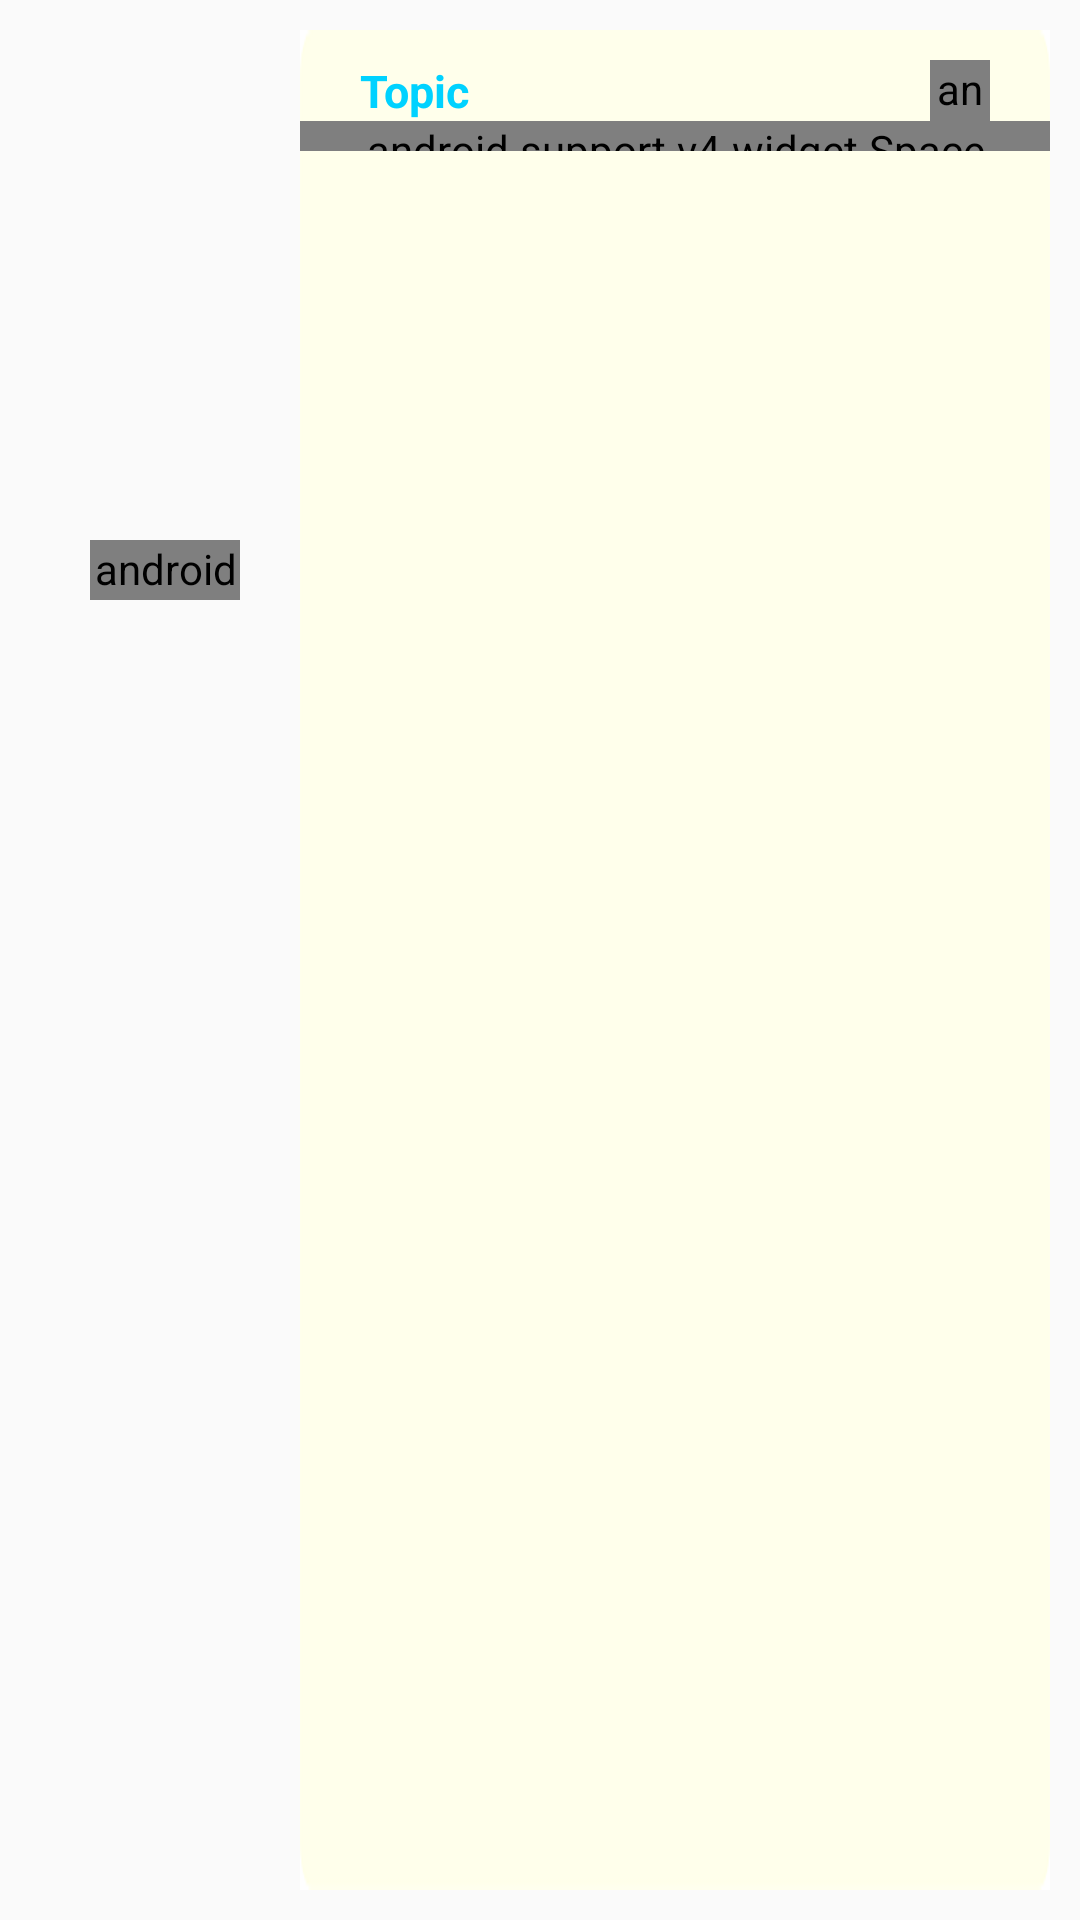

Layout XML and referenced resources for this Android screen:
<!-- AndroidManifest.xml: application theme AppTheme -->
<!-- res/layout/activity_controller.xml -->
<?xml version="1.0" encoding="utf-8"?>

<LinearLayout xmlns:android="http://schemas.android.com/apk/res/android"
    android:layout_width="match_parent"
    android:layout_height="match_parent"
    xmlns:app="http://schemas.android.com/apk/res-auto"
    android:background="@drawable/controller_image0"
    android:orientation="horizontal"
    android:padding="10dp">

    <LinearLayout
        android:layout_width="wrap_content"
        android:layout_height="match_parent"
        android:gravity="center"
        android:orientation="vertical"
        android:paddingBottom="10dp"
        android:paddingTop="10dp"
        android:paddingLeft="20dp"
        android:paddingRight="20dp">

        <LinearLayout
            android:layout_width="wrap_content"
            android:layout_height="wrap_content"
            android:layout_weight="1"
            android:gravity="center">

            <ImageView
                android:id="@+id/character"
                android:layout_width="wrap_content"
                android:layout_height="wrap_content"
                android:src="@mipmap/ic_launcher" />

        </LinearLayout>

        <android.support.v4.widget.Space
            android:layout_width="match_parent"
            android:layout_height="20dp" />

        <LinearLayout
            android:layout_width="wrap_content"
            android:layout_height="wrap_content"
            android:layout_weight="1"
            android:gravity="center">

            <ImageView
                android:id="@+id/power"
                android:layout_width="wrap_content"
                android:layout_height="wrap_content"
                android:src="@mipmap/ic_launcher"
                android:minWidth="50dp"
                android:minHeight="50dp"/>

        </LinearLayout>

        <LinearLayout
            android:layout_width="wrap_content"
            android:layout_height="wrap_content"
            android:layout_weight="1"
            android:gravity="center">

            <ImageView
                android:id="@+id/upload"
                android:layout_width="wrap_content"
                android:layout_height="wrap_content"
                android:src="@mipmap/ic_launcher"
                android:minWidth="50dp"
                android:minHeight="50dp"/>

        </LinearLayout>


    </LinearLayout>

    <LinearLayout
        android:layout_width="wrap_content"
        android:layout_height="match_parent"
        android:layout_weight="1"
        android:background="@drawable/controller_image1"
        android:orientation="vertical"
        android:gravity="center"
        android:paddingTop="10dp">

        <LinearLayout
            android:layout_width="match_parent"
            android:layout_height="wrap_content"
            android:orientation="horizontal"
            android:paddingLeft="20dp"
            android:paddingRight="20dp">

            <TextView
                android:id="@+id/topic"
                android:layout_width="wrap_content"
                android:layout_height="wrap_content"
                android:gravity="left"
                android:text="Topic"
                android:textColor="@color/controller_color0"
                android:textSize="15dp"
                android:textStyle="bold" />

            <LinearLayout
                android:layout_width="wrap_content"
                android:layout_height="wrap_content"
                android:layout_weight="1">

            </LinearLayout>


            <ImageView
                android:layout_width="wrap_content"
                android:layout_height="wrap_content"
                android:id="@+id/bluetooth"/>

            <android.support.v4.widget.Space
                android:layout_width="20dp"
                android:layout_height="match_parent"
                />



            <ImageView
                android:layout_width="wrap_content"
                android:layout_height="wrap_content"
                android:id="@+id/battery"/>



        </LinearLayout>

        <android.support.v4.widget.Space
            android:layout_width="match_parent"
            android:layout_height="10dp" />

        <LinearLayout
            android:layout_width="match_parent"
            android:layout_height="wrap_content"
            android:layout_weight="1"
            android:id="@+id/controller_layout">

        </LinearLayout>



    </LinearLayout>



</LinearLayout>
<!-- resources referenced by this layout -->
<resources>
  <color name="controller_color0">#00D2FF</color>
  <!-- drawable controller_image1: png bitmap (drawable, 1800 bytes) -->
  <style name="AppTheme" parent="Theme.AppCompat.Light.DarkActionBar">
          
          <item name="colorPrimary">@color/colorPrimary</item>
          <item name="colorPrimaryDark">@color/colorPrimaryDark</item>
          <item name="colorAccent">@color/colorAccent</item>
      </style>
  <color name="colorPrimary">#3F51B5</color>
  <color name="colorPrimaryDark">#303F9F</color>
  <color name="colorAccent">#FF4081</color>
</resources>
